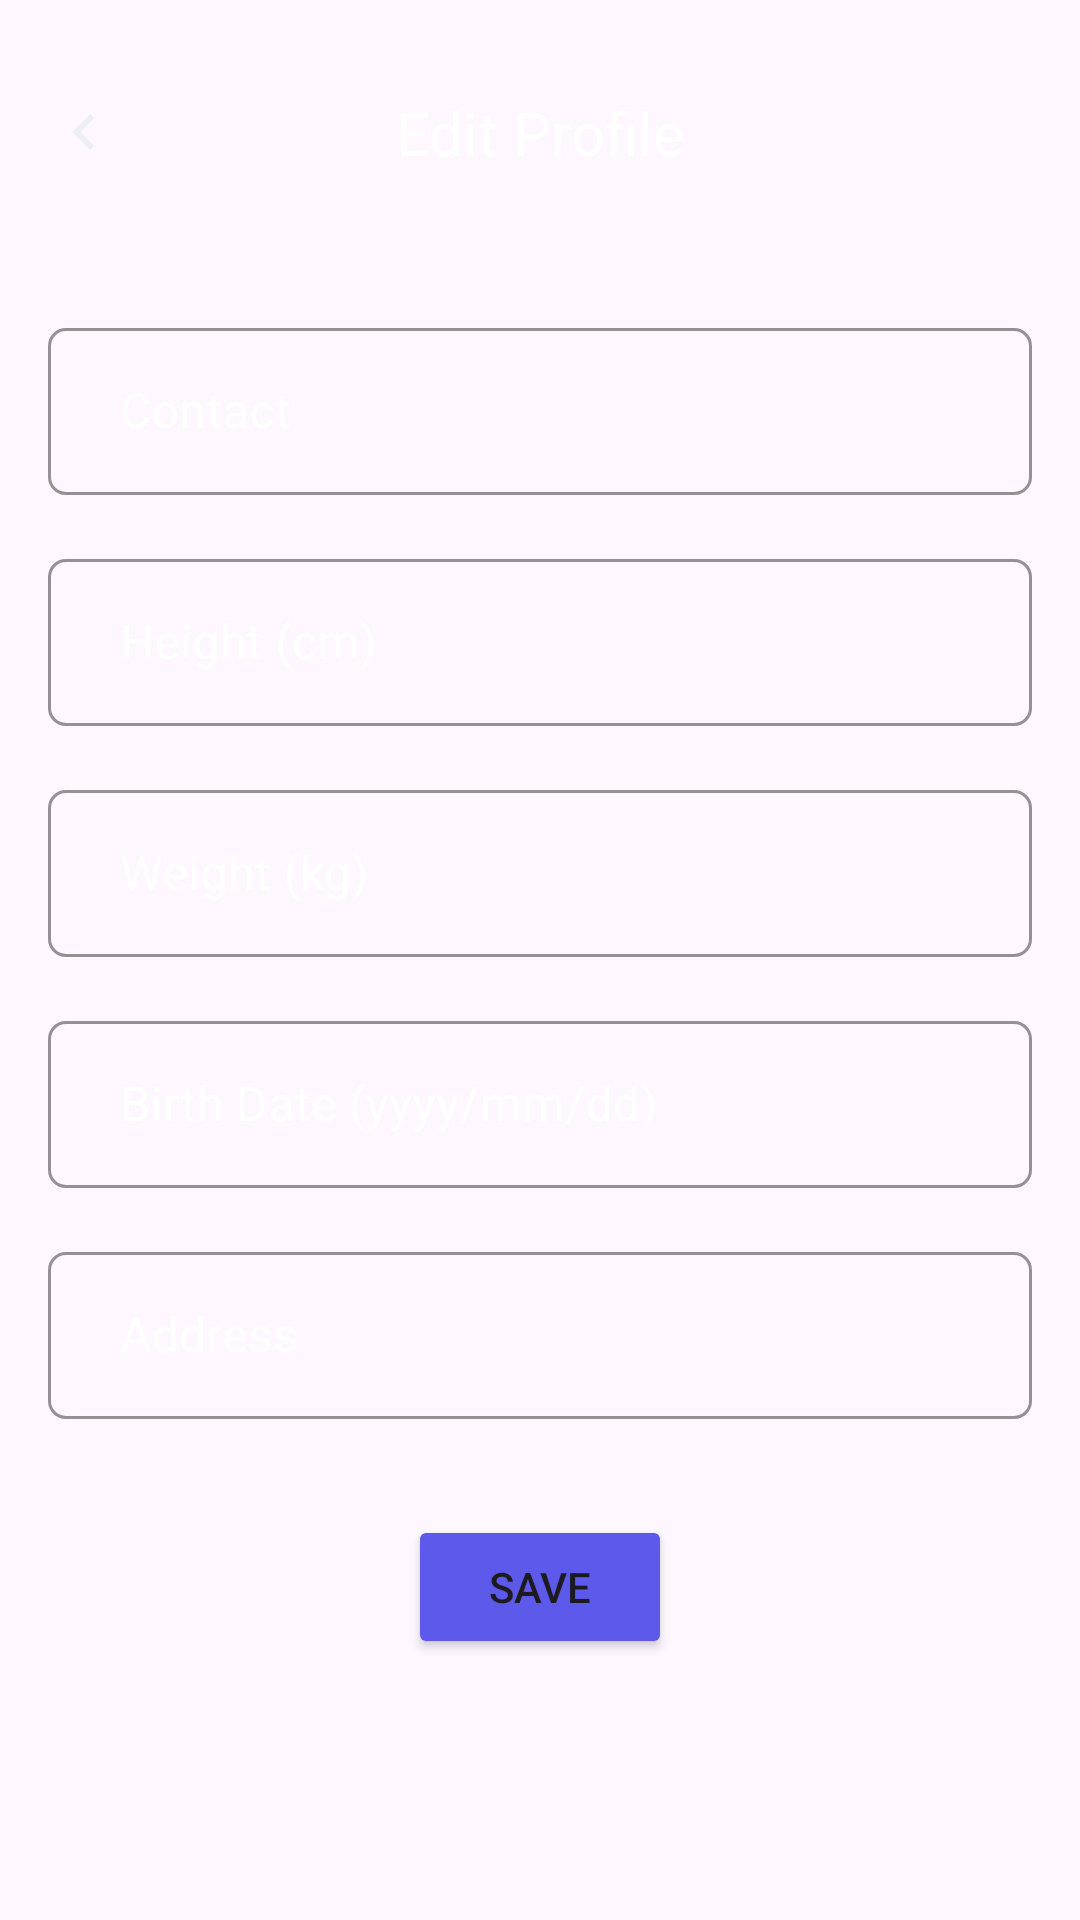

Produce the Android XML layout that renders to this screen, including the resource entries it uses.
<!-- AndroidManifest.xml: application theme Theme.WorkWell -->
<!-- res/layout/fragment_profile_edit.xml -->
<?xml version="1.0" encoding="utf-8"?>
<androidx.constraintlayout.widget.ConstraintLayout
    xmlns:android="http://schemas.android.com/apk/res/android"
    xmlns:app="http://schemas.android.com/apk/res-auto"
    android:layout_width="match_parent"
    android:layout_height="match_parent">

    
    <androidx.constraintlayout.widget.ConstraintLayout
        android:id="@+id/topBar"
        android:layout_width="match_parent"
        android:layout_height="wrap_content"
        android:layout_marginTop="16dp"
        android:padding="8dp"
        app:layout_constraintTop_toTopOf="parent"
        app:layout_constraintStart_toStartOf="parent"
        app:layout_constraintEnd_toEndOf="parent">

        
        <ImageButton
            android:id="@+id/btnBack"
            android:layout_width="wrap_content"
            android:layout_height="wrap_content"
            android:padding="8dp"
            android:background="?attr/selectableItemBackgroundBorderless"
            android:src="@drawable/ic_arrow_left"
            android:contentDescription="Back Button"
            app:layout_constraintStart_toStartOf="parent"
            app:layout_constraintTop_toTopOf="parent"
            app:layout_constraintBottom_toBottomOf="parent"/>

        
        <TextView
            android:id="@+id/tvEditProfileTitle"
            android:layout_width="0dp"
            android:layout_height="wrap_content"
            android:text="Edit Profile"
            android:textSize="20sp"
            android:gravity="center"
            android:singleLine="true"
            android:ellipsize="end"
            android:textColor="@android:color/white"
            app:layout_constraintStart_toStartOf="parent"
            app:layout_constraintEnd_toEndOf="parent"
            app:layout_constraintTop_toTopOf="parent"
            app:layout_constraintBottom_toBottomOf="parent"
            app:layout_constraintWidth_percent="0.8"/>
    </androidx.constraintlayout.widget.ConstraintLayout>

    
    <LinearLayout
        android:layout_width="match_parent"
        android:layout_height="wrap_content"
        android:orientation="vertical"
        android:padding="16dp"
        app:layout_constraintTop_toBottomOf="@id/topBar">

        
        <com.google.android.material.textfield.TextInputLayout
            android:id="@+id/tilContact"
            style="@style/Widget.Custom.TextInputLayout"
            android:layout_width="match_parent"
            android:layout_height="wrap_content"
            android:layout_marginTop="16dp"
            android:textColorHint="@color/white"
            app:boxBackgroundColor="@color/transparent"
            app:boxStrokeColor="@color/white"
            app:hintTextColor="@color/white">

            <com.google.android.material.textfield.TextInputEditText
                android:id="@+id/etContact"
                android:layout_width="match_parent"
                android:layout_height="wrap_content"
                android:hint="Contact"
                android:inputType="phone"
                android:paddingStart="24dp"
                android:paddingEnd="24dp"
                android:textColor="@color/white"
                android:textSize="16sp" />
        </com.google.android.material.textfield.TextInputLayout>

        
        <com.google.android.material.textfield.TextInputLayout
            android:id="@+id/tilHeight"
            style="@style/Widget.Custom.TextInputLayout"
            android:layout_width="match_parent"
            android:layout_height="wrap_content"
            android:layout_marginTop="16dp"
            android:textColorHint="@color/white"
            app:boxBackgroundColor="@color/transparent"
            app:boxStrokeColor="@color/white"
            app:hintTextColor="@color/white">

            <com.google.android.material.textfield.TextInputEditText
                android:id="@+id/etHeight"
                android:layout_width="match_parent"
                android:layout_height="wrap_content"
                android:hint="Height (cm)"
                android:inputType="numberDecimal"
                android:paddingStart="24dp"
                android:paddingEnd="24dp"
                android:textColor="@color/white"
                android:textSize="16sp" />
        </com.google.android.material.textfield.TextInputLayout>

        
        <com.google.android.material.textfield.TextInputLayout
            android:id="@+id/tilWeight"
            style="@style/Widget.Custom.TextInputLayout"
            android:layout_width="match_parent"
            android:layout_height="wrap_content"
            android:layout_marginTop="16dp"
            android:textColorHint="@color/white"
            app:boxBackgroundColor="@color/transparent"
            app:boxStrokeColor="@color/white"
            app:hintTextColor="@color/white">

            <com.google.android.material.textfield.TextInputEditText
                android:id="@+id/etWeight"
                android:layout_width="match_parent"
                android:layout_height="wrap_content"
                android:hint="Weight (kg)"
                android:inputType="numberDecimal"
                android:paddingStart="24dp"
                android:paddingEnd="24dp"
                android:textColor="@color/white"
                android:textSize="16sp" />
        </com.google.android.material.textfield.TextInputLayout>

        
        <com.google.android.material.textfield.TextInputLayout
            android:id="@+id/tilBirthDate"
            style="@style/Widget.Custom.TextInputLayout"
            android:layout_width="match_parent"
            android:layout_height="wrap_content"
            android:layout_marginTop="16dp"
            android:textColorHint="@color/white"
            app:boxBackgroundColor="@color/transparent"
            app:boxStrokeColor="@color/white"
            app:hintTextColor="@color/white">

            <com.google.android.material.textfield.TextInputEditText
                android:id="@+id/etBirthDate"
                android:layout_width="match_parent"
                android:layout_height="wrap_content"
                android:hint="Birth Date (yyyy/mm/dd)"
                android:inputType="date"
                android:paddingStart="24dp"
                android:paddingEnd="24dp"
                android:textColor="@color/white"
                android:textSize="16sp" />
        </com.google.android.material.textfield.TextInputLayout>

        
        <com.google.android.material.textfield.TextInputLayout
            android:id="@+id/tilAddress"
            style="@style/Widget.Custom.TextInputLayout"
            android:layout_width="match_parent"
            android:layout_height="wrap_content"
            android:layout_marginTop="16dp"
            android:textColorHint="@color/white"
            app:boxBackgroundColor="@color/transparent"
            app:boxStrokeColor="@color/white"
            app:hintTextColor="@color/white">

            <com.google.android.material.textfield.TextInputEditText
                android:id="@+id/etAddress"
                android:layout_width="match_parent"
                android:layout_height="wrap_content"
                android:hint="Address"
                android:inputType="textPostalAddress"
                android:paddingStart="24dp"
                android:paddingEnd="24dp"
                android:textColor="@color/white"
                android:textSize="16sp" />
        </com.google.android.material.textfield.TextInputLayout>

        
        <Button
            android:id="@+id/btnSave"
            android:layout_width="wrap_content"
            android:layout_height="wrap_content"
            android:text="Save"
            android:backgroundTint="@color/primary_color"
            android:layout_marginTop="32dp"
            android:layout_gravity="center" />
    </LinearLayout>

</androidx.constraintlayout.widget.ConstraintLayout>
<!-- resources referenced by this layout -->
<resources>
  <color name="primary_color">#5C59EB</color>
  <color name="transparent">#00000000</color>
  <color name="white">#FFFFFFFF</color>
  <!-- drawable ic_arrow_left (drawable) -->
  <vector xmlns:android="http://schemas.android.com/apk/res/android"
      android:width="24dp"
      android:height="24dp"
      android:viewportWidth="24"
      android:viewportHeight="24">
    <group>
      <clip-path
          android:pathData="M0,0h24v24h-24z"/>
      <path
          android:pathData="M15.41,16.59L10.83,12L15.41,7.41L14,6L8,12L14,18L15.41,16.59Z"
          android:fillColor="@color/neutral_white_color"/>
    </group>
  </vector>
  <style name="Widget.Custom.TextInputLayout" parent="Widget.MaterialComponents.TextInputLayout.OutlinedBox">
          <item name="shapeAppearanceOverlay">@style/ShapeAppearance.TextInputLayout.Rounded</item>
      </style>
  <style name="Theme.WorkWell" parent="Base.Theme.WorkWell" />
  <color name="neutral_white_color">#ECEFF1</color>
  <style name="ShapeAppearance.TextInputLayout.Rounded" parent="ShapeAppearance.MaterialComponents.SmallComponent">
          
          <item name="cornerFamily">rounded</item>
          <item name="cornerSize">6dp</item> 
      </style>
  <style name="Base.Theme.WorkWell" parent="Theme.Material3.DayNight.NoActionBar">
          
          
      </style>
</resources>
